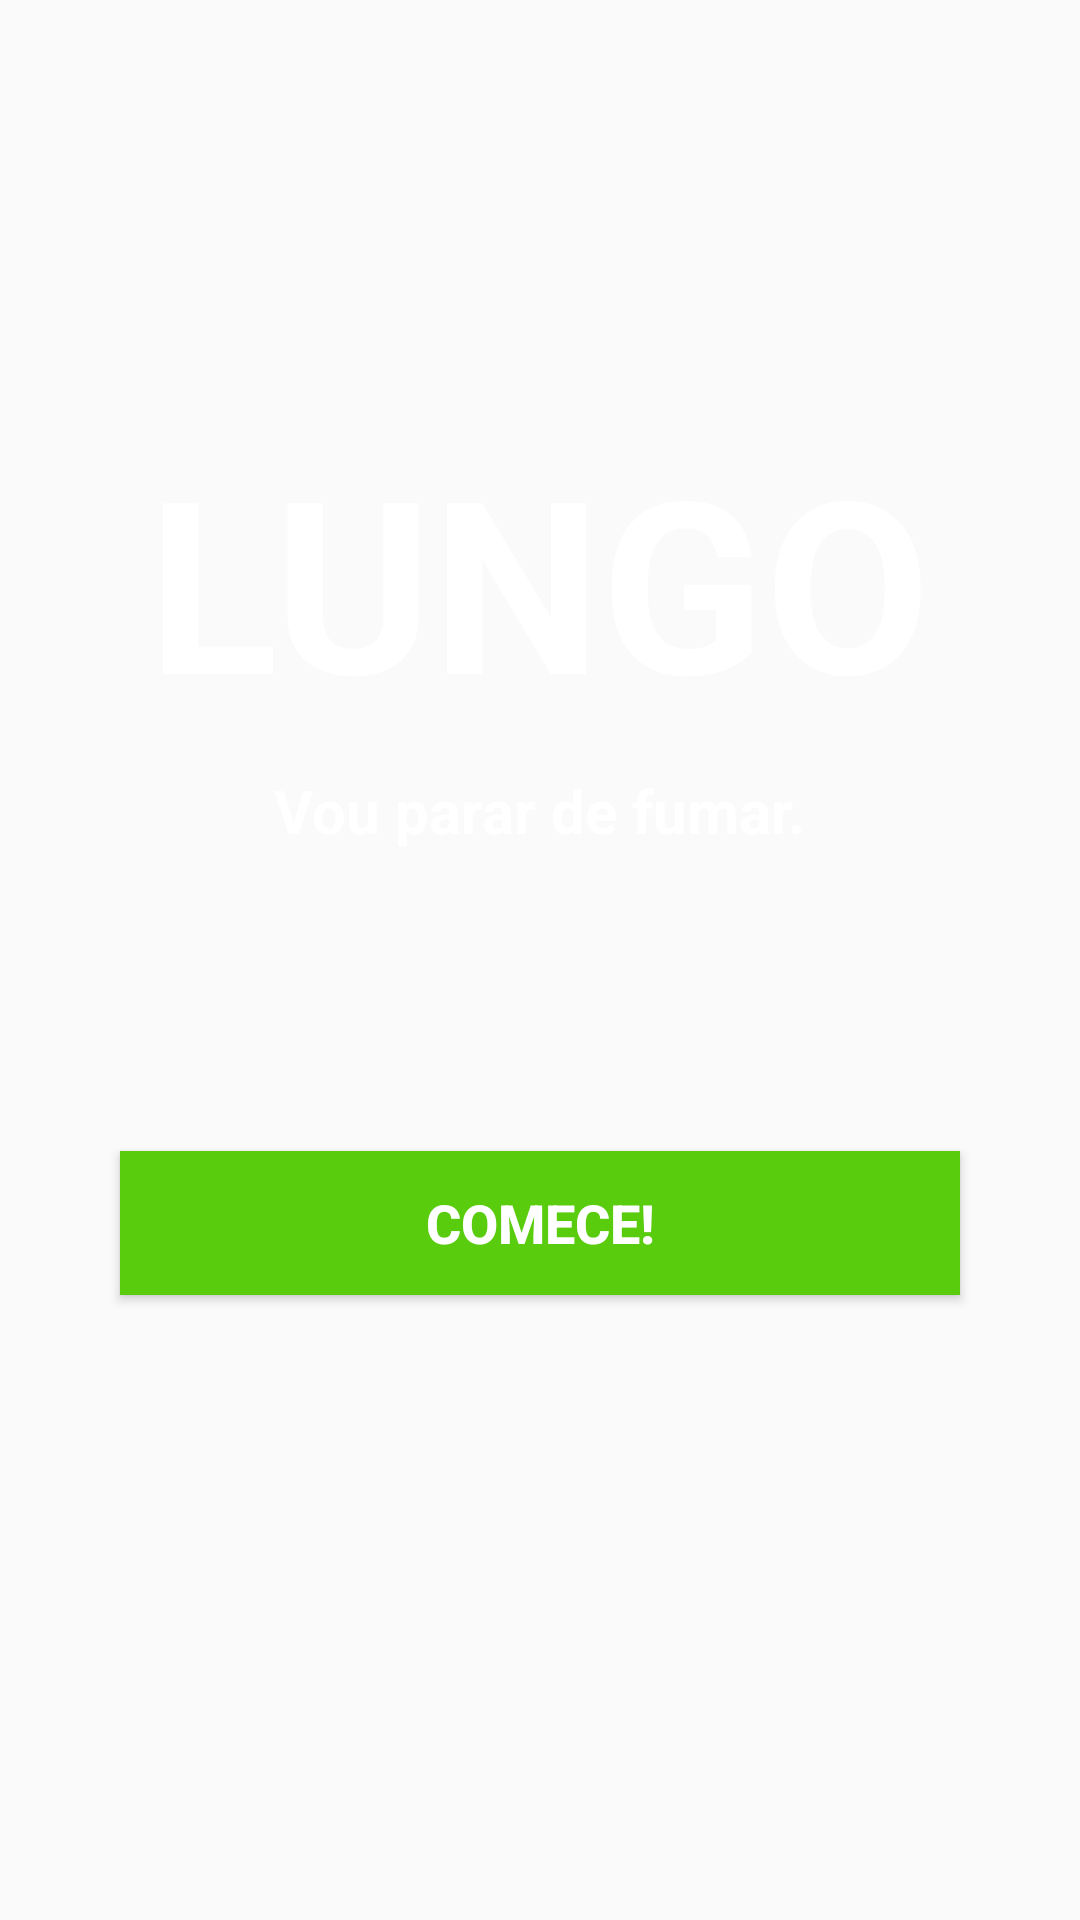

Layout XML and referenced resources for this Android screen:
<!-- AndroidManifest.xml: application theme AppTheme -->
<!-- res/layout/activity_main.xml -->
<LinearLayout xmlns:android="http://schemas.android.com/apk/res/android"
    android:layout_width="match_parent"
    android:layout_height="match_parent"
    android:background="@color/lungo_blue_dark"
    android:orientation="vertical">

    <TextView
        android:layout_width="wrap_content"
        android:layout_height="wrap_content"
        android:layout_gravity="center"
        android:layout_marginTop="140dp"
        android:gravity="center"
        android:text="@string/lungo"
        android:textColor="@color/lungo_white"
        android:textSize="80dp"
        android:textStyle="bold" />

    <TextView
        android:layout_width="wrap_content"
        android:layout_height="wrap_content"
        android:layout_gravity="center"
        android:layout_marginTop="10dp"
        android:text="@string/stop_smoking"
        android:textColor="@color/lungo_white"
        android:textSize="20dp"
        android:textStyle="bold" />

    
    <LinearLayout
        android:layout_width="match_parent"
        android:layout_height="wrap_content"
        android:layout_marginTop="80dp"
        android:background="@color/lungo_green_light"
        android:orientation="vertical">

        <Button
            android:id="@+id/id_start_button"
            android:layout_width="280dp"
            android:layout_height="wrap_content"
            android:layout_gravity="center"
            android:layout_margin="20dp"
            android:background="@color/lungo_green"
            android:text="@string/start"
            android:textColor="@color/lungo_white"
            android:textSize="18dp"
            android:textStyle="bold" />
    </LinearLayout>
</LinearLayout>
<!-- resources referenced by this layout -->
<resources>
  <color name="lungo_green">#58CC0D</color>
  <color name="lungo_white">#FFFFFF</color>
  <string name="lungo">LUNGO</string>
  <string name="start">Comece!</string>
  <string name="stop_smoking">Seu primeiro passo para\nparar de fumar.</string>
  <style name="AppTheme" parent="Theme.AppCompat">
          <item name="android:windowNoTitle">true</item>
          <item name="windowActionBar">false</item>
          <item name="toolbarStyle">@style/Widget.AppCompat.Toolbar</item>
      </style>
</resources>
